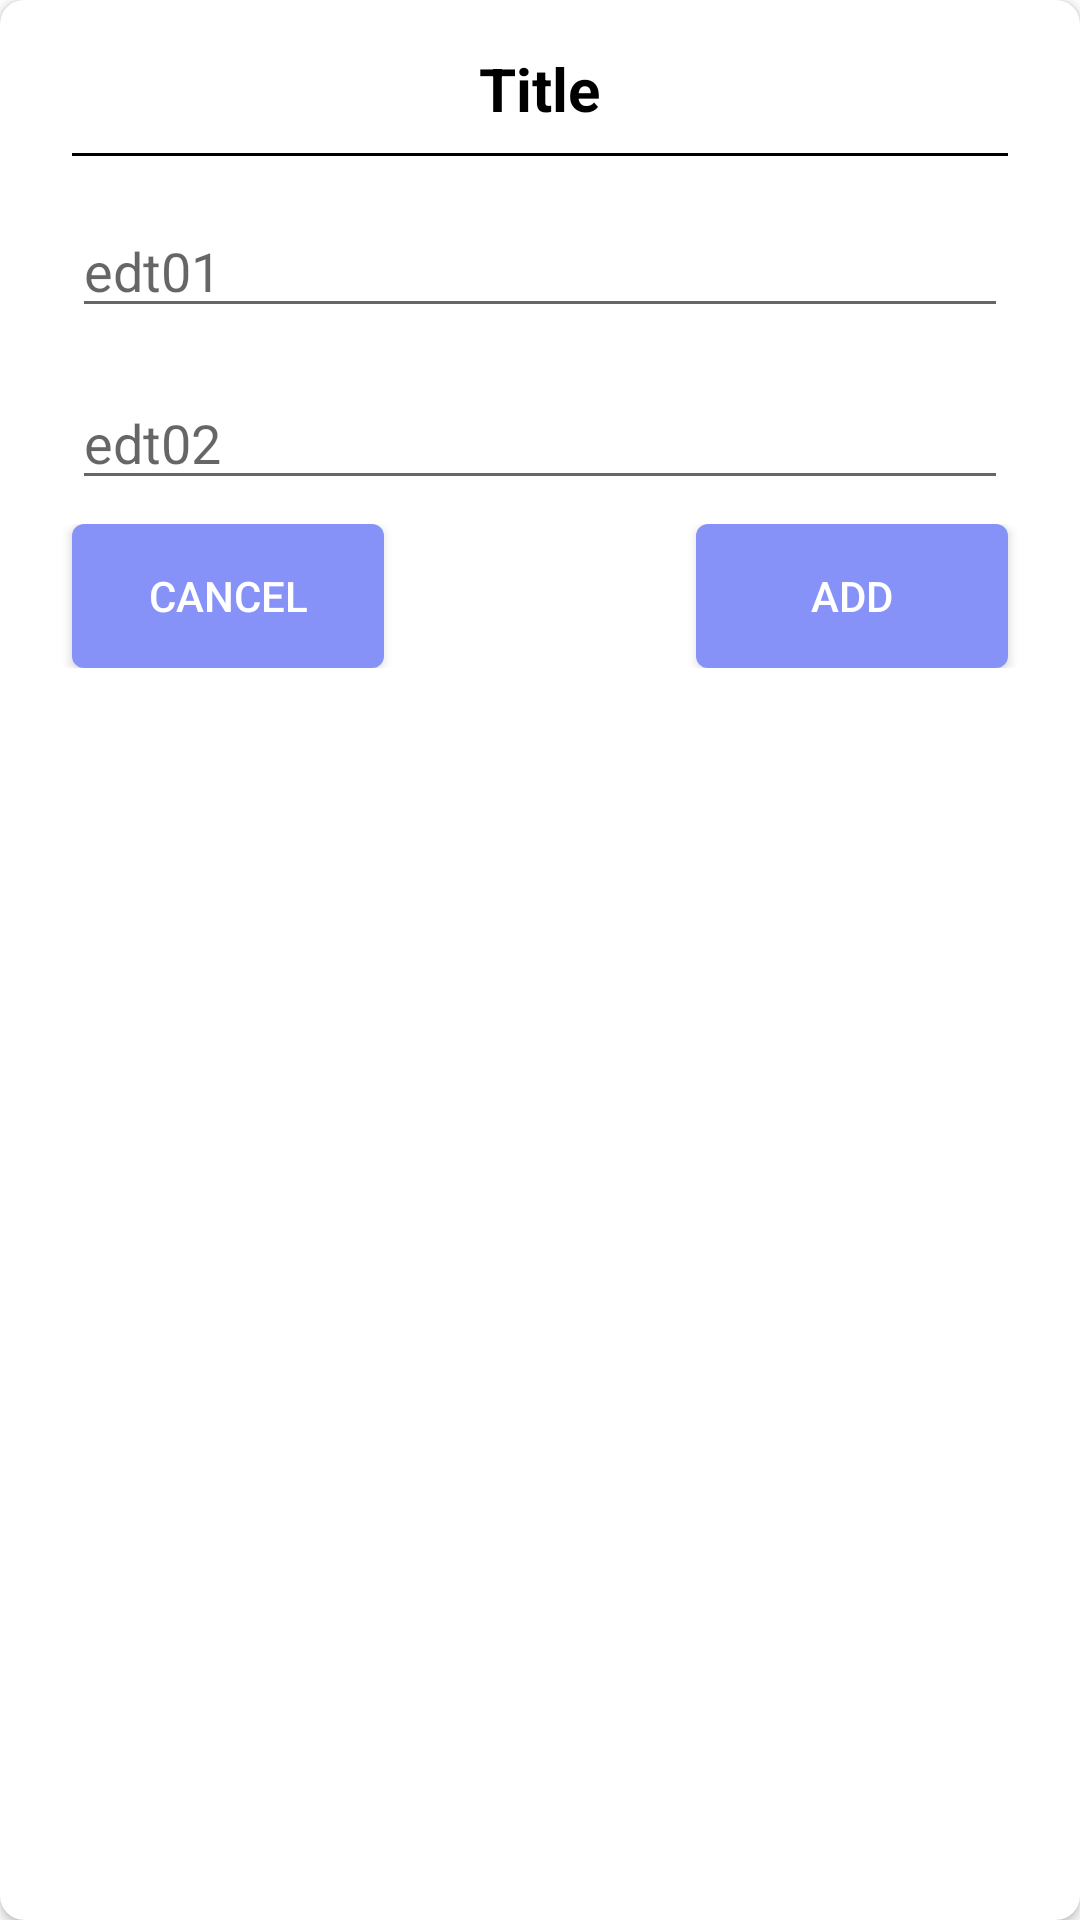

Android layout source for this screen:
<!-- AndroidManifest.xml: application theme Theme.Edu_Academic_Solution -->
<!-- res/layout/dialog.xml -->
<?xml version="1.0" encoding="utf-8"?>
<androidx.cardview.widget.CardView xmlns:android="http://schemas.android.com/apk/res/android"
    xmlns:app="http://schemas.android.com/apk/res-auto"
    android:orientation="vertical"
    android:layout_width="match_parent"
    app:cardCornerRadius="8dp"
    android:layout_height="wrap_content">

    <LinearLayout
        android:layout_width="match_parent"
        android:padding="16dp"
        android:layout_height="wrap_content"
        android:orientation="vertical">


        <TextView
            android:id="@+id/titleDialog"
            android:layout_width="wrap_content"
            android:layout_height="wrap_content"
            android:text="Title"
            android:textColor="#000000"
            android:textStyle="bold"
            android:textSize="20sp"
            android:layout_gravity="center_horizontal"/>

        <TextView
            android:layout_width="match_parent"
            android:layout_height="1dp"
            android:layout_margin="8dp"
            android:background="#000000"/>

        <EditText
            android:id="@+id/edt01"
            android:layout_width="match_parent"
            android:layout_height="wrap_content"
            android:hint="edt01"
            android:layout_margin="8dp"/>
        <EditText
            android:id="@+id/edt02"
            android:layout_width="match_parent"
            android:layout_height="wrap_content"
            android:hint="edt02"
            android:layout_margin="8dp"/>

        <RelativeLayout
            android:layout_width="match_parent"
            android:layout_height="wrap_content"
            >

            <LinearLayout
                android:layout_width="match_parent"
                android:layout_height="wrap_content">


                <Button
                    android:layout_weight="0.33"
                    android:id="@+id/cancel_btn"
                    android:layout_width="0dp"
                    android:layout_marginLeft="8dp"
                    android:layout_height="wrap_content"
                    android:textColor="@color/white"
                    android:background="@drawable/rounded_button_colored"
                    android:text="Cancel"/>

                <TextView
                    android:layout_width="0dp"
                    android:layout_height="wrap_content"
                    android:layout_weight="0.33"/>


                <Button
                    android:layout_weight="0.33"
                    android:id="@+id/add_btn"
                    android:layout_width="0dp"
                    android:layout_height="wrap_content"
                    android:textColor="@color/white"
                    android:background="@drawable/rounded_button_colored"
                    android:layout_marginRight="8dp"
                    android:text="ADD"/>

            </LinearLayout>

        </RelativeLayout>

    </LinearLayout>

</androidx.cardview.widget.CardView>
<!-- resources referenced by this layout -->
<resources>
  <color name="white">#FFFFFFFF</color>
  <!-- drawable rounded_button_colored (drawable) -->
  <?xml version="1.0" encoding="utf-8"?>
  <shape xmlns:android="http://schemas.android.com/apk/res/android"
      android:shape="rectangle">
      <solid android:color="@color/purple"/>
      <size
          android:width="72dp"
          android:height="48dp"/>
      <corners
          android:radius="4dp"/>
  
  </shape>
  <style name="Theme.Edu_Academic_Solution" parent="Theme.MaterialComponents.DayNight.NoActionBar">
          
          <item name="colorPrimary">@color/purple_500</item>
          <item name="colorPrimaryVariant">@color/purple_700</item>
          <item name="colorOnPrimary">@color/white</item>
          
          <item name="colorSecondary">@color/teal_200</item>
          <item name="colorSecondaryVariant">@color/teal_700</item>
          <item name="colorOnSecondary">@color/black</item>
          
          <item name="android:statusBarColor">?attr/colorPrimaryVariant</item>
          
      </style>
  <color name="purple">#8692f7</color>
  <color name="purple_500">#FF6200EE</color>
  <color name="purple_700">#FF3700B3</color>
  <color name="teal_200">#FF03DAC5</color>
  <color name="teal_700">#FF018786</color>
  <color name="black">#FF000000</color>
</resources>
